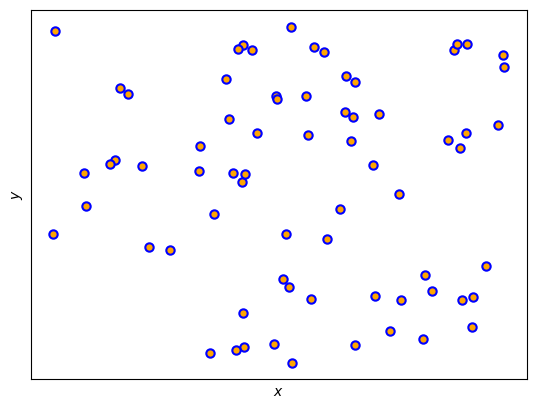
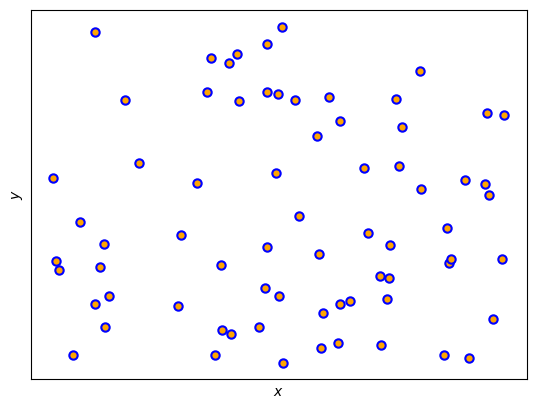

These figures' Python source, in order:
import matplotlib.pyplot as plt
import numpy as np

rng = np.random.RandomState()
particles_1 = np.vstack((rng.uniform(-1.0, 1.0, 70), rng.uniform(-1.0, 1.0, 70)))
particles_2 = np.vstack((rng.uniform(-1.0, 1.0, 70), rng.uniform(-1.0, 1.0, 70)))

fig, ax = plt.subplots()
ax.scatter(
    particles_1[0], particles_1[1],
    s=36,
    facecolors='orange',
    edgecolors='blue',
    linewidths=1.5,
    marker='o'
)
ax.set_xticks([])
ax.set_yticks([])
ax.set_xlabel(r'$x$')
ax.set_ylabel(r'$y$')
plt.savefig("particles1.png", dpi=300, transparent=True, bbox_inches='tight')

fig, ax = plt.subplots()
ax.scatter(
    particles_2[0], particles_2[1],
    s=36,
    facecolors='orange',
    edgecolors='blue',
    linewidths=1.5,
    marker='o'
)
ax.set_xticks([])
ax.set_yticks([])
ax.set_xlabel(r'$x$')
ax.set_ylabel(r'$y$')
plt.savefig("particles2.png", dpi=300, transparent=True, bbox_inches='tight')
plt.show()